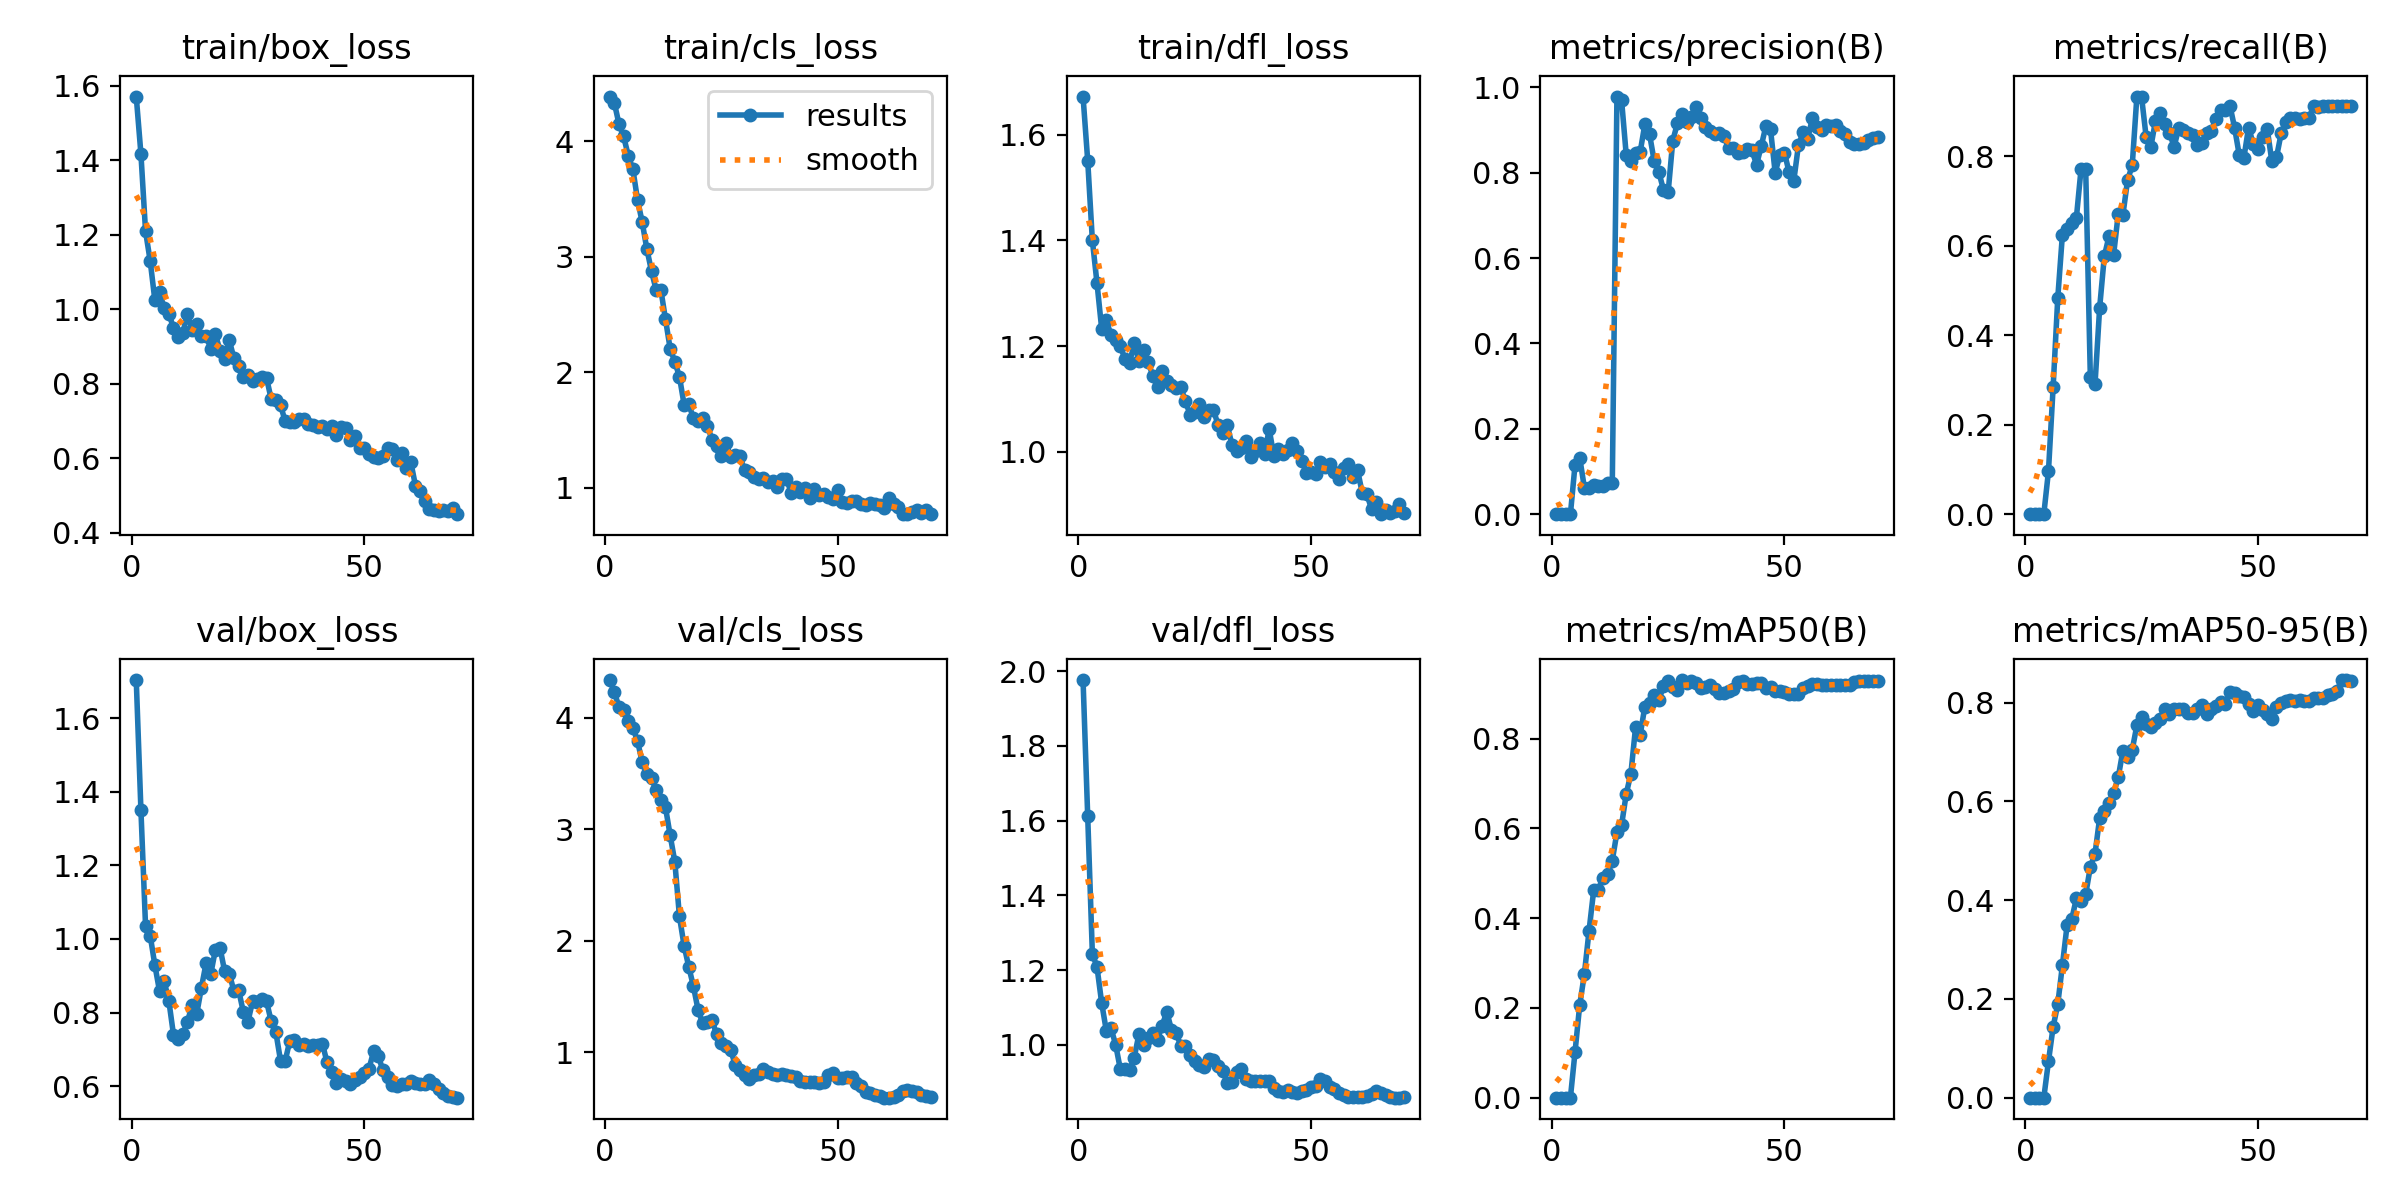

The file beside this chart, header and first rows:
epoch, time, train/box_loss, train/cls_loss, train/dfl_loss, metrics/precision(B), metrics/recall(B), metrics/mAP50(B), metrics/mAP50-95(B), val/box_loss, val/cls_loss, val/dfl_loss, lr/pg0, lr/pg1, lr/pg2
1, 25.51, 1.571, 4.384, 1.672, 0, 0, 0, 0, 1.704, 4.339, 1.976, 2.78e-05, 2.78e-05, 2.78e-05
2, 27.32, 1.418, 4.331, 1.551, 0, 0, 0, 0, 1.352, 4.235, 1.612, 6.0295e-05, 6.0295e-05, 6.0295e-05
3, 29.02, 1.209, 4.148, 1.4, 0, 0, 0, 0, 1.034, 4.096, 1.244, 9.18464e-05, 9.18464e-05, 9.18464e-05
4, 30.79, 1.13, 4.039, 1.319, 0, 0, 0, 0, 1.009, 4.066, 1.208, 0.0001225, 0.0001225, 0.0001225
5, 33.33, 1.024, 3.874, 1.233, 0.1161, 0.09583, 0.1024, 0.07347, 0.9289, 3.972, 1.113, 0.0001521, 0.0001521, 0.0001521
6, 35, 1.046, 3.754, 1.249, 0.1324, 0.2833, 0.2064, 0.1432, 0.8583, 3.908, 1.038, 0.0001808, 0.0001808, 0.0001808
7, 37.48, 1.004, 3.489, 1.22, 0.06205, 0.4833, 0.2754, 0.1892, 0.885, 3.791, 1.045, 0.0002086, 0.0002086, 0.0002086
8, 40.04, 0.9878, 3.297, 1.212, 0.06145, 0.625, 0.3713, 0.2686, 0.8324, 3.599, 1.001, 0.0002354, 0.0002354, 0.0002354
9, 41.73, 0.9506, 3.065, 1.2, 0.0693, 0.6375, 0.4617, 0.349, 0.7398, 3.497, 0.9359, 0.0002613, 0.0002613, 0.0002613
10, 43.39, 0.9247, 2.873, 1.176, 0.06501, 0.65, 0.4632, 0.3613, 0.7285, 3.458, 0.9345, 0.0002863, 0.0002863, 0.0002863
11, 45.17, 0.9372, 2.71, 1.168, 0.06614, 0.6625, 0.4883, 0.4035, 0.7421, 3.35, 0.9324, 0.0003103, 0.0003103, 0.0003103
12, 46.82, 0.9872, 2.715, 1.205, 0.07216, 0.7708, 0.4971, 0.398, 0.7738, 3.266, 0.9662, 0.0003333, 0.0003333, 0.0003333
13, 48.6, 0.9457, 2.458, 1.172, 0.07385, 0.7708, 0.5283, 0.4116, 0.8216, 3.197, 1.028, 0.0003555, 0.0003555, 0.0003555
14, 50.5, 0.9598, 2.206, 1.192, 0.9784, 0.3056, 0.5911, 0.4671, 0.7966, 2.947, 0.9988, 0.0003766, 0.0003766, 0.0003766
15, 53.06, 0.9287, 2.092, 1.171, 0.9694, 0.29, 0.6075, 0.4935, 0.8676, 2.711, 1.018, 0.0003969, 0.0003969, 0.0003969
16, 55.09, 0.9297, 1.962, 1.143, 0.8409, 0.4615, 0.6769, 0.5662, 0.9336, 2.219, 1.032, 0.0004161, 0.0004161, 0.0004161
17, 56.76, 0.8944, 1.721, 1.122, 0.8264, 0.5759, 0.7219, 0.58, 0.9039, 1.954, 1.014, 0.0004302, 0.0004302, 0.0004302
18, 58.41, 0.9329, 1.724, 1.153, 0.8457, 0.6208, 0.8253, 0.5976, 0.9703, 1.767, 1.052, 0.0004223, 0.0004223, 0.0004223
19, 59.98, 0.8893, 1.604, 1.133, 0.8493, 0.5802, 0.8085, 0.6159, 0.9765, 1.593, 1.089, 0.0004145, 0.0004145, 0.0004145
20, 61.75, 0.8667, 1.577, 1.126, 0.9135, 0.6715, 0.8713, 0.649, 0.9119, 1.381, 1.041, 0.0004066, 0.0004066, 0.0004066
21, 63.38, 0.9164, 1.603, 1.12, 0.8903, 0.6691, 0.8786, 0.7028, 0.9061, 1.261, 1.032, 0.0003987, 0.0003987, 0.0003987
22, 65.65, 0.8682, 1.539, 1.122, 0.8275, 0.7465, 0.897, 0.689, 0.8576, 1.273, 0.9982, 0.0003909, 0.0003909, 0.0003909
23, 68.27, 0.8474, 1.416, 1.095, 0.8017, 0.7794, 0.8854, 0.7044, 0.861, 1.287, 0.9965, 0.000383, 0.000383, 0.000383
24, 69.9, 0.818, 1.366, 1.07, 0.7596, 0.9333, 0.9169, 0.7539, 0.8023, 1.161, 0.9729, 0.0003751, 0.0003751, 0.0003751
25, 71.56, 0.8244, 1.28, 1.075, 0.7537, 0.9333, 0.9273, 0.7709, 0.7753, 1.084, 0.957, 0.0003673, 0.0003673, 0.0003673
26, 73.22, 0.8088, 1.386, 1.091, 0.8749, 0.842, 0.9149, 0.7571, 0.8303, 1.061, 0.947, 0.0003594, 0.0003594, 0.0003594
27, 74.85, 0.8135, 1.272, 1.065, 0.9162, 0.8207, 0.9088, 0.75, 0.8283, 1.022, 0.9414, 0.0003516, 0.0003516, 0.0003516
28, 76.52, 0.8176, 1.286, 1.079, 0.9365, 0.8793, 0.9303, 0.7588, 0.8368, 0.8858, 0.9621, 0.0003437, 0.0003437, 0.0003437
29, 78.13, 0.8161, 1.273, 1.08, 0.9181, 0.8966, 0.9232, 0.767, 0.8303, 0.8383, 0.9595, 0.0003358, 0.0003358, 0.0003358
30, 80.82, 0.7584, 1.155, 1.051, 0.931, 0.8714, 0.928, 0.7879, 0.7761, 0.7925, 0.9439, 0.000328, 0.000328, 0.000328
31, 82.97, 0.7572, 1.139, 1.035, 0.9528, 0.8516, 0.9229, 0.7768, 0.7464, 0.7585, 0.9312, 0.0003201, 0.0003201, 0.0003201
32, 84.68, 0.7426, 1.092, 1.05, 0.9285, 0.8216, 0.913, 0.7865, 0.6694, 0.7924, 0.8983, 0.0003122, 0.0003122, 0.0003122
33, 86.26, 0.7001, 1.076, 1.013, 0.9078, 0.8627, 0.9139, 0.7877, 0.6684, 0.8095, 0.9005, 0.0003044, 0.0003044, 0.0003044
34, 87.94, 0.6965, 1.087, 1.002, 0.8985, 0.8587, 0.9203, 0.786, 0.7231, 0.8498, 0.9268, 0.0002965, 0.0002965, 0.0002965
35, 89.59, 0.6967, 1.048, 1.008, 0.8905, 0.8513, 0.9112, 0.7794, 0.7249, 0.8192, 0.9352, 0.0002886, 0.0002886, 0.0002886
36, 91.36, 0.7056, 1.057, 1.019, 0.8936, 0.8483, 0.9024, 0.778, 0.7117, 0.8025, 0.9097, 0.0002808, 0.0002808, 0.0002808
37, 93.58, 0.7045, 1.012, 0.9901, 0.8871, 0.8253, 0.9023, 0.7865, 0.7152, 0.7987, 0.9039, 0.0002729, 0.0002729, 0.0002729
38, 96.13, 0.6927, 1.075, 1.001, 0.857, 0.8298, 0.9062, 0.7949, 0.7094, 0.8042, 0.9036, 0.0002651, 0.0002651, 0.0002651
39, 98.01, 0.6886, 1.078, 1.017, 0.857, 0.851, 0.911, 0.7773, 0.7114, 0.7954, 0.9038, 0.0002572, 0.0002572, 0.0002572
40, 99.78, 0.6828, 0.9607, 0.9963, 0.8458, 0.8567, 0.9251, 0.7864, 0.7113, 0.7843, 0.9028, 0.0002493, 0.0002493, 0.0002493
41, 101.4, 0.6862, 1.006, 1.042, 0.8481, 0.883, 0.9273, 0.7937, 0.7155, 0.7784, 0.9044, 0.0002415, 0.0002415, 0.0002415
42, 103.1, 0.6782, 0.966, 0.9923, 0.8566, 0.9036, 0.9216, 0.8006, 0.6644, 0.7439, 0.885, 0.0002336, 0.0002336, 0.0002336
43, 104.7, 0.6869, 0.9964, 1.006, 0.8529, 0.9042, 0.9217, 0.7964, 0.6392, 0.7359, 0.8765, 0.0002257, 0.0002257, 0.0002257
44, 106.5, 0.6616, 0.9126, 0.9964, 0.8188, 0.913, 0.9233, 0.8211, 0.6083, 0.7314, 0.8732, 0.0002179, 0.0002179, 0.0002179
45, 108.9, 0.6829, 0.9919, 1.004, 0.8621, 0.8634, 0.9235, 0.8195, 0.6202, 0.7322, 0.8806, 0.00021, 0.00021, 0.00021
46, 111.3, 0.6812, 0.9409, 1.017, 0.9088, 0.8024, 0.913, 0.8126, 0.6137, 0.7278, 0.8755, 0.0002021, 0.0002021, 0.0002021
47, 112.8, 0.649, 0.9448, 1.002, 0.9016, 0.7968, 0.9143, 0.8111, 0.6054, 0.7351, 0.8716, 0.0001943, 0.0001943, 0.0001943
48, 114.6, 0.6607, 0.9244, 0.9826, 0.8003, 0.8641, 0.9061, 0.7973, 0.6167, 0.8006, 0.877, 0.0001864, 0.0001864, 0.0001864
49, 116.1, 0.6273, 0.9038, 0.96, 0.841, 0.8282, 0.905, 0.7835, 0.6246, 0.8125, 0.8799, 0.0001786, 0.0001786, 0.0001786
50, 118, 0.6271, 0.9796, 0.9611, 0.8469, 0.8167, 0.9044, 0.7947, 0.6349, 0.7742, 0.8874, 0.0001707, 0.0001707, 0.0001707
51, 119.7, 0.6122, 0.8817, 0.9578, 0.8006, 0.8431, 0.8995, 0.7843, 0.6463, 0.7668, 0.8912, 0.0001628, 0.0001628, 0.0001628
52, 121.5, 0.6045, 0.867, 0.9812, 0.781, 0.8619, 0.8986, 0.7777, 0.6942, 0.7797, 0.9102, 0.000155, 0.000155, 0.000155
53, 124.2, 0.6019, 0.8893, 0.9711, 0.8644, 0.7886, 0.8987, 0.7674, 0.6825, 0.7749, 0.9038, 0.0001471, 0.0001471, 0.0001471
54, 126.1, 0.6058, 0.8874, 0.9766, 0.8944, 0.7975, 0.9131, 0.7912, 0.643, 0.7268, 0.8867, 0.0001392, 0.0001392, 0.0001392
55, 127.8, 0.6287, 0.8607, 0.9624, 0.88, 0.8509, 0.9172, 0.7991, 0.6254, 0.697, 0.881, 0.0001314, 0.0001314, 0.0001314
56, 129.5, 0.6245, 0.854, 0.9485, 0.9277, 0.8766, 0.9208, 0.8022, 0.6017, 0.6462, 0.8711, 0.0001235, 0.0001235, 0.0001235
57, 131.1, 0.5949, 0.8688, 0.9688, 0.9082, 0.8859, 0.921, 0.8042, 0.599, 0.6387, 0.8659, 0.0001156, 0.0001156, 0.0001156
58, 132.7, 0.6149, 0.8657, 0.9759, 0.901, 0.8856, 0.9199, 0.8033, 0.605, 0.6142, 0.861, 0.0001078, 0.0001078, 0.0001078
59, 134.4, 0.5753, 0.853, 0.9517, 0.9113, 0.8823, 0.9195, 0.8053, 0.6068, 0.6044, 0.8608, 9.99211e-05, 9.99211e-05, 9.99211e-05
60, 136.8, 0.5897, 0.8296, 0.9647, 0.9106, 0.8858, 0.9192, 0.8028, 0.6131, 0.5934, 0.8614, 9.20577e-05, 9.20577e-05, 9.20577e-05
... 10 more rows
